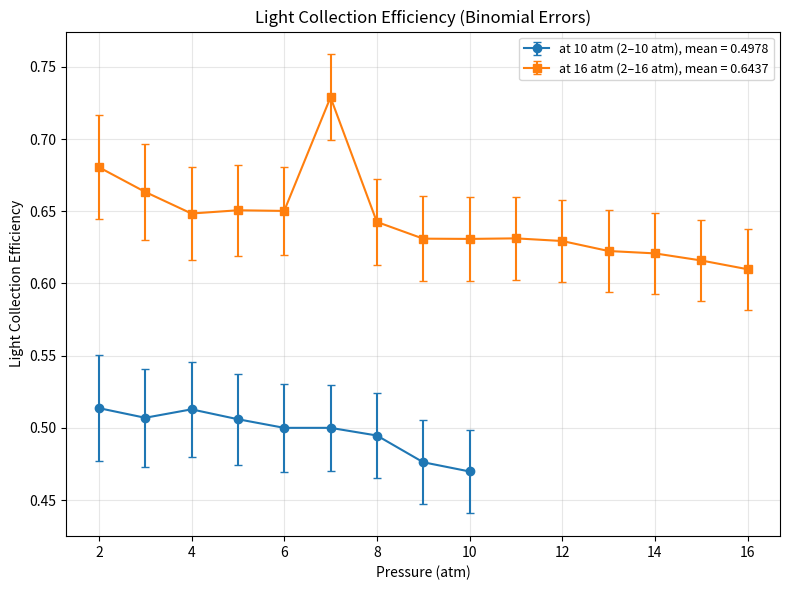

Here is the Python script that generated this plot:
import numpy as np
import matplotlib.pyplot as plt

# =============================
# Pressure arrays
# =============================
P_old = np.array([2, 3, 4, 5, 6, 7, 8, 9, 10], dtype=float)
P_new = np.array([2, 3, 4, 5, 6, 7, 8, 9, 10, 11, 12, 13, 14, 15, 16], dtype=float)

# =============================
# OLD (spreadsheet data)
# =============================
eff_old = np.array([
    0.5136612022,
    0.5069767442,
    0.5128205128,
    0.5059760956,
    0.5,
    0.5,
    0.4946996466,
    0.4761904762,
    0.4697986577
])

N4_old = np.array([
    183, 215, 234, 251, 268,
    280, 283, 294, 298
])

# =============================
# NEW (full 2–16 atm)
# =============================
eff_new = np.array([
    0.6804733728,
    0.6633663366,
    0.6484018265,
    0.6506550218,
    0.6502057613,
    0.7288888889,
    0.6425855513,
    0.63099631,
    0.6308243728,
    0.6312056738,
    0.6293706294,
    0.6224489796,
    0.6208053691,
    0.6158940397,
    0.6098360656
])

N4_new = np.array([
    169, 202, 219, 229, 243,
    225, 263, 271, 279, 282,
    286, 294, 298, 302, 305
])

# =============================
# Binomial errors
# =============================
err_old = np.sqrt(eff_old * (1 - eff_old) / N4_old)
err_new = np.sqrt(eff_new * (1 - eff_new) / N4_new)

# =============================
# Mean efficiencies
# =============================
mean_old = np.mean(eff_old)
mean_new = np.mean(eff_new)

# =============================
# Plot
# =============================
plt.figure(figsize=(8, 6))

plt.errorbar(
    P_old, eff_old, yerr=err_old,
    fmt='o-', capsize=3,
    label=f'at 10 atm (2–10 atm), mean = {mean_old:.4f}'
)

plt.errorbar(
    P_new, eff_new, yerr=err_new,
    fmt='s-', capsize=3,
    label=f'at 16 atm (2–16 atm), mean = {mean_new:.4f}'
)

plt.xlabel("Pressure (atm)")
plt.ylabel("Light Collection Efficiency")
plt.title("Light Collection Efficiency (Binomial Errors)")
plt.grid(True, alpha=0.3)
plt.legend(fontsize=9)

plt.tight_layout()
plt.show()
